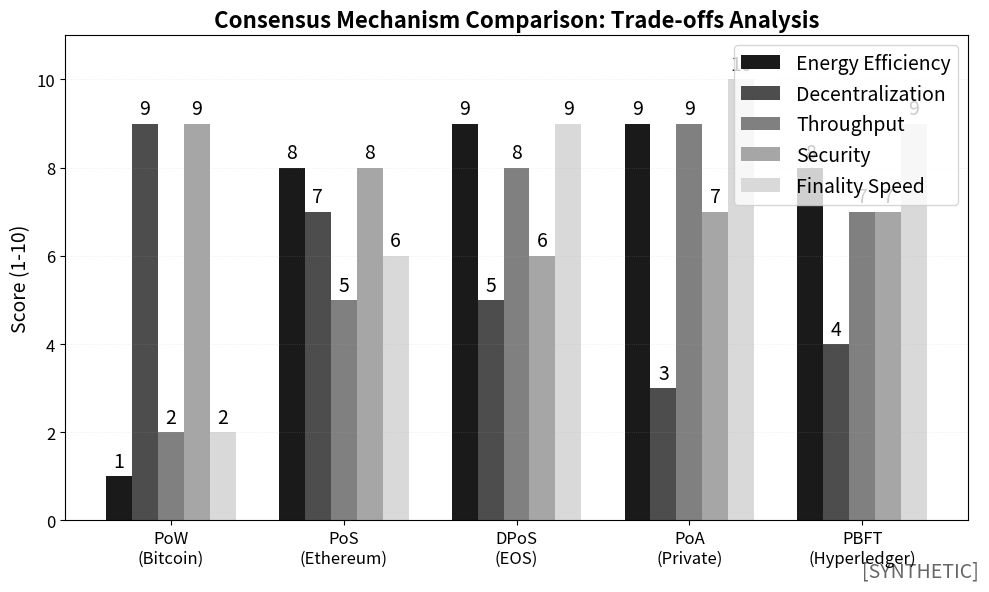

Source code (Python): (Note: this script raises an exception after producing the figure.)
"""
Consensus Mechanism Comparison
Compares PoW, PoS, DPoS, and other consensus mechanisms
[SYNTHETIC DATA]
"""

import matplotlib.pyplot as plt
import numpy as np
from pathlib import Path

# Chart metadata for QuantLet integration
CHART_METADATA = {
    'title': 'Consensus Mechanism Comparison - Key Metrics',
    'url': 'https://github.com/Digital-AI-Finance/Blockchain_Crypto/tree/main/charts/consensus_comparison'
}

# Set font sizes (MANDATORY)
plt.rcParams.update({
    'font.size': 14,
    'axes.labelsize': 14,
    'axes.titlesize': 16,
    'xtick.labelsize': 12,
    'ytick.labelsize': 12,
    'legend.fontsize': 12
})

# Data (synthetic, representative values)
mechanisms = ['PoW\n(Bitcoin)', 'PoS\n(Ethereum)', 'DPoS\n(EOS)', 'PoA\n(Private)', 'PBFT\n(Hyperledger)']

# Metrics (1-10 scale)
energy_efficiency = [1, 8, 9, 9, 8]
decentralization = [9, 7, 5, 3, 4]
throughput = [2, 5, 8, 9, 7]
security = [9, 8, 6, 7, 7]
finality_speed = [2, 6, 9, 10, 9]

x = np.arange(len(mechanisms))
width = 0.15

fig, ax = plt.subplots(figsize=(10, 6))

# Grayscale-friendly colors
colors = ['#1a1a1a', '#4d4d4d', '#808080', '#a6a6a6', '#d9d9d9']

bars1 = ax.bar(x - 2*width, energy_efficiency, width, label='Energy Efficiency', color=colors[0])
bars2 = ax.bar(x - width, decentralization, width, label='Decentralization', color=colors[1])
bars3 = ax.bar(x, throughput, width, label='Throughput', color=colors[2])
bars4 = ax.bar(x + width, security, width, label='Security', color=colors[3])
bars5 = ax.bar(x + 2*width, finality_speed, width, label='Finality Speed', color=colors[4])

ax.set_ylabel('Score (1-10)')
ax.set_title('Consensus Mechanism Comparison: Trade-offs Analysis', fontweight='bold')
ax.set_xticks(x)
ax.set_xticklabels(mechanisms)
ax.legend(loc='upper right', fontsize=14)
ax.set_ylim(0, 11)
ax.grid(axis='y', alpha=0.3, linestyle=':', linewidth=0.5)

# Add value labels on bars
for bars in [bars1, bars2, bars3, bars4, bars5]:
    for bar in bars:
        height = bar.get_height()
        if height > 0:
            ax.text(bar.get_x() + bar.get_width()/2., height + 0.1,
                    f'{int(height)}', ha='center', va='bottom', fontsize=14)

# Add note about synthetic data
fig.text(0.99, 0.01, '[SYNTHETIC]', ha='right', va='bottom', fontsize=14, style='italic', alpha=0.6)

plt.tight_layout()

# Save as PDF
output_path = Path(__file__).parent / 'chart.pdf'
plt.savefig(output_path, bbox_inches='tight', dpi=300)
print(f"Chart saved to: {output_path.absolute()}")

plt.close()
